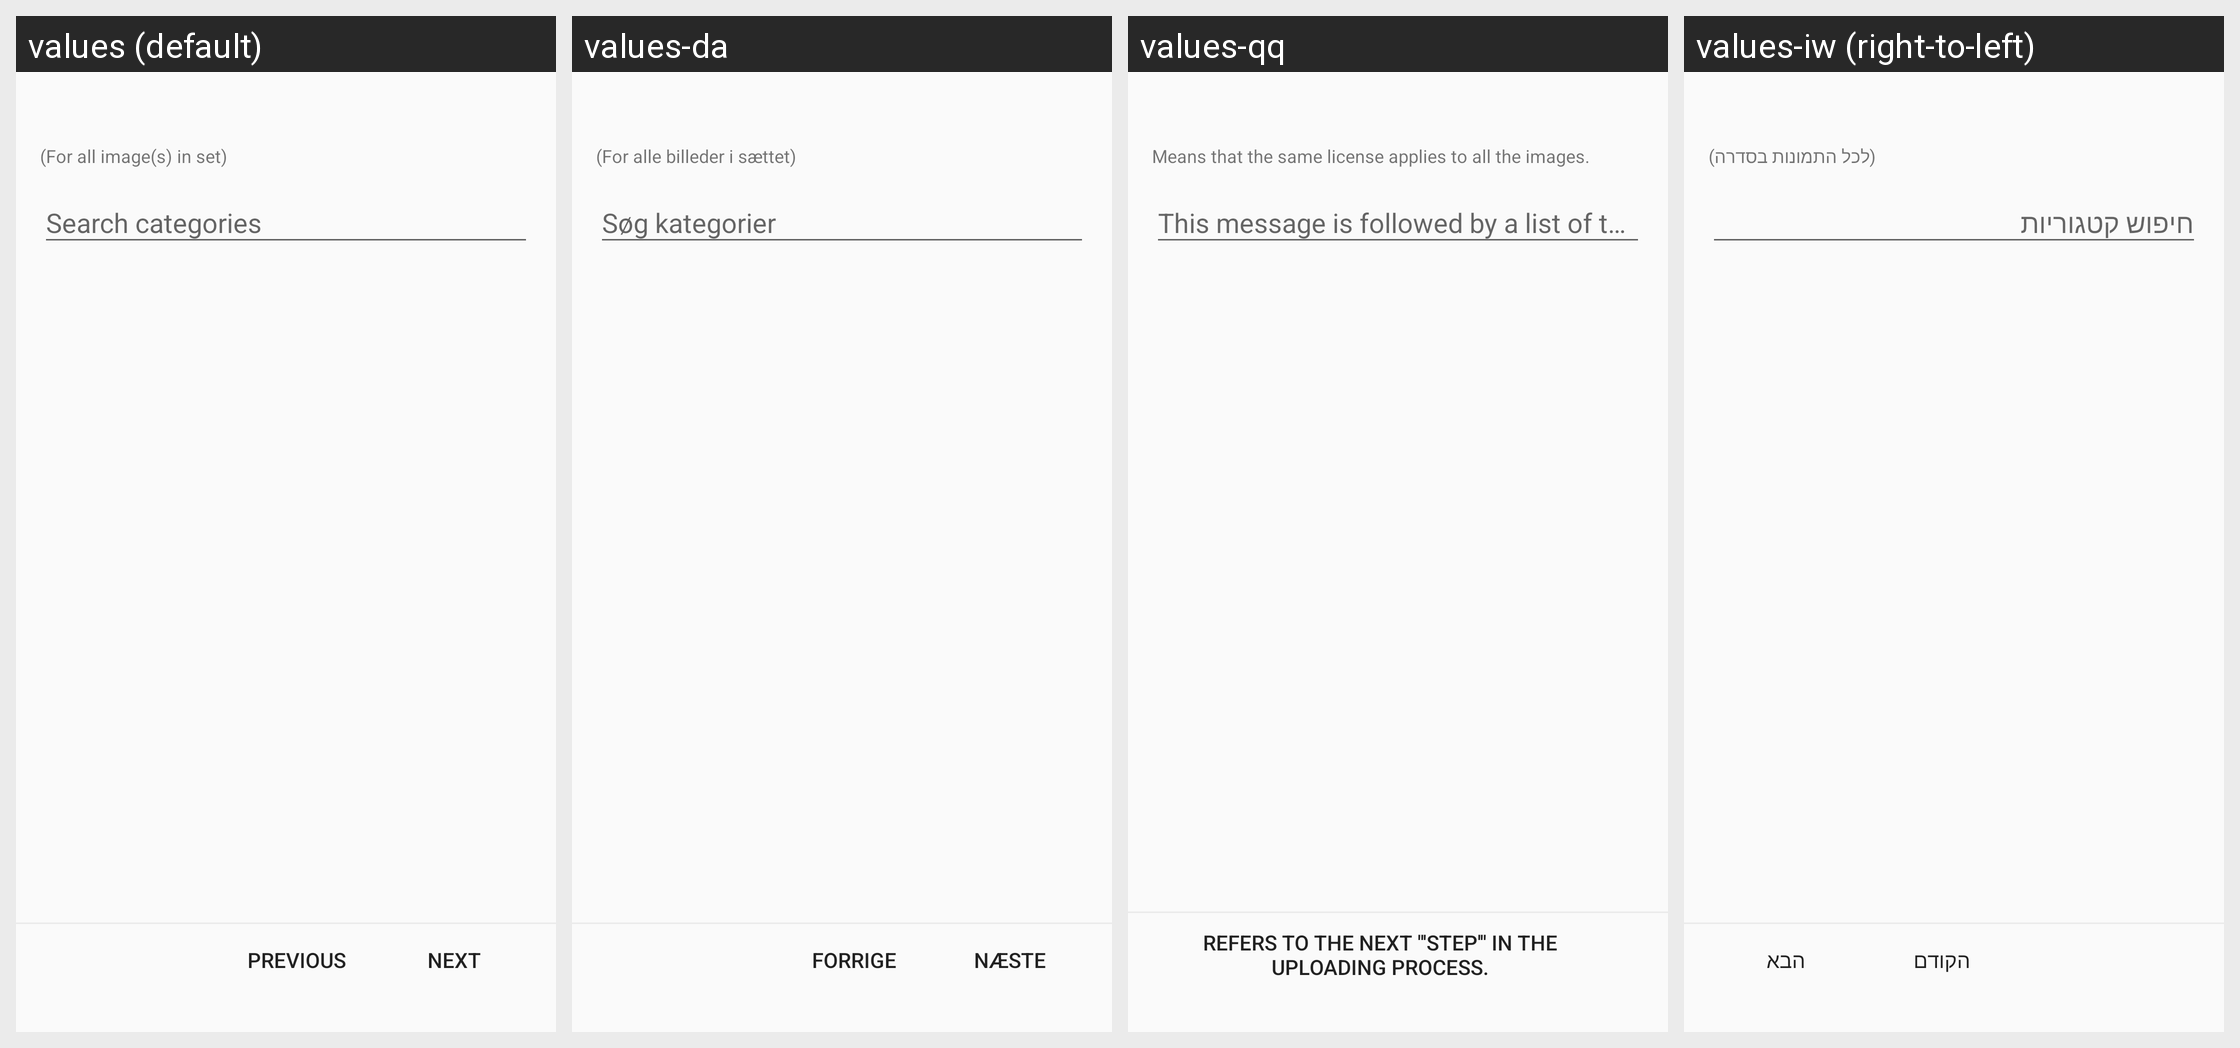

Here is an Android app screen in its default locale and in the app's own translations. Write out the translated-string differences for the strings that appear on this screen.
Android screen res/layout/activity_upload_categories.xml rendered under 4 locales, left to right: values (default), values-da, values-qq, values-iw (right-to-left). Device: Nexus 5 (rendered at 1080×1920; each locale shown at half size, 540×960, under a caption strip naming it); theme LightAppTheme.
Other locales in the repository, not shown: values-ab, values-af, values-ais, values-anp, values-ar, values-arc, values-as, values-ast, values-az, values-azb, values-ba, values-ban, values-bcl, values-bg, values-blk, values-bn, values-br, values-bs, values-ca, values-ce, values-ckb, values-cs, values-csb, values-cy, values-de, values-diq, values-dty, values-el, values-en-rGB, values-eo, values-es, values-eu, values-fa, values-fi, values-fit, values-fo, values-fr, values-frp, values-frr, values-fur, values-ga, values-gcr, values-gl, values-got, values-gu, values-ha, values-haw, values-he, values-hi, values-hr, values-hrx, values-hsb, values-hu, values-hy, values-hyw, values-ia, values-id, values-in, values-io, values-is, values-it, values-ja, values-ji, values-jv, values-ka, values-kaa, values-kab, values-kge, values-kjp, values-km, values-kn, values-ko, values-ko-rKP, values-krc, values-ks, values-ksh, values-ku, values-kum, values-kus, values-ky, values-la, values-lag, values-lb, values-lez, values-li, values-lrc, values-lt, values-lv, values-mag, values-mg, values-min, values-mk, values-ml, values-mn, values-mni, values-mnw, values-mr, values-mrh, values-ms, values-mt, values-my, values-nb, values-ne, values-nl, values-nqo, values-oc, values-or, values-pa, values-pl, values-pms, values-pnb, values-ps, values-pt, values-pt-rBR, values-ro, values-ru, values-sah, values-sat, values-sd, values-se, values-sh, values-si, values-sje, values-sk, values-skr, values-sl, values-smn, values-sms, values-sr, values-su, values-sv, values-sw, values-syl, values-szy, values-ta, values-tcy, values-te, values-th, values-tok, values-tr, values-tum, values-ug, values-uk, values-ur, values-uz, values-vec, values-vi, values-xal, values-xmf, values-yi, values-yue, values-zgh, values-zh, values-zh-rCN, values-zh-rHK, values-zh-rTW.
Strings drawn on this screen, with the default value and each locale's value (text and hints the layout hard-codes, and strings that could not be matched under every locale, appear in the picture but are not listed):

upload_flow_all_images_in_set
  values: (For all image(s) in set)
  values-da: (For alle billeder i sættet)
  values-qq: Means that the same license applies to all the images.
  values-iw: (לכל התמונות בסדרה)

categories_search_text_hint
  values: Search categories
  values-da: Søg kategorier
  values-qq: This message is followed by a list of the categories.
      {{Identical|Search category}}
  values-iw: חיפוש קטגוריות

next
  values: Next
  values-da: Næste
  values-qq: Refers to the next '''step''' in the uploading process.
  values-iw: הבא
